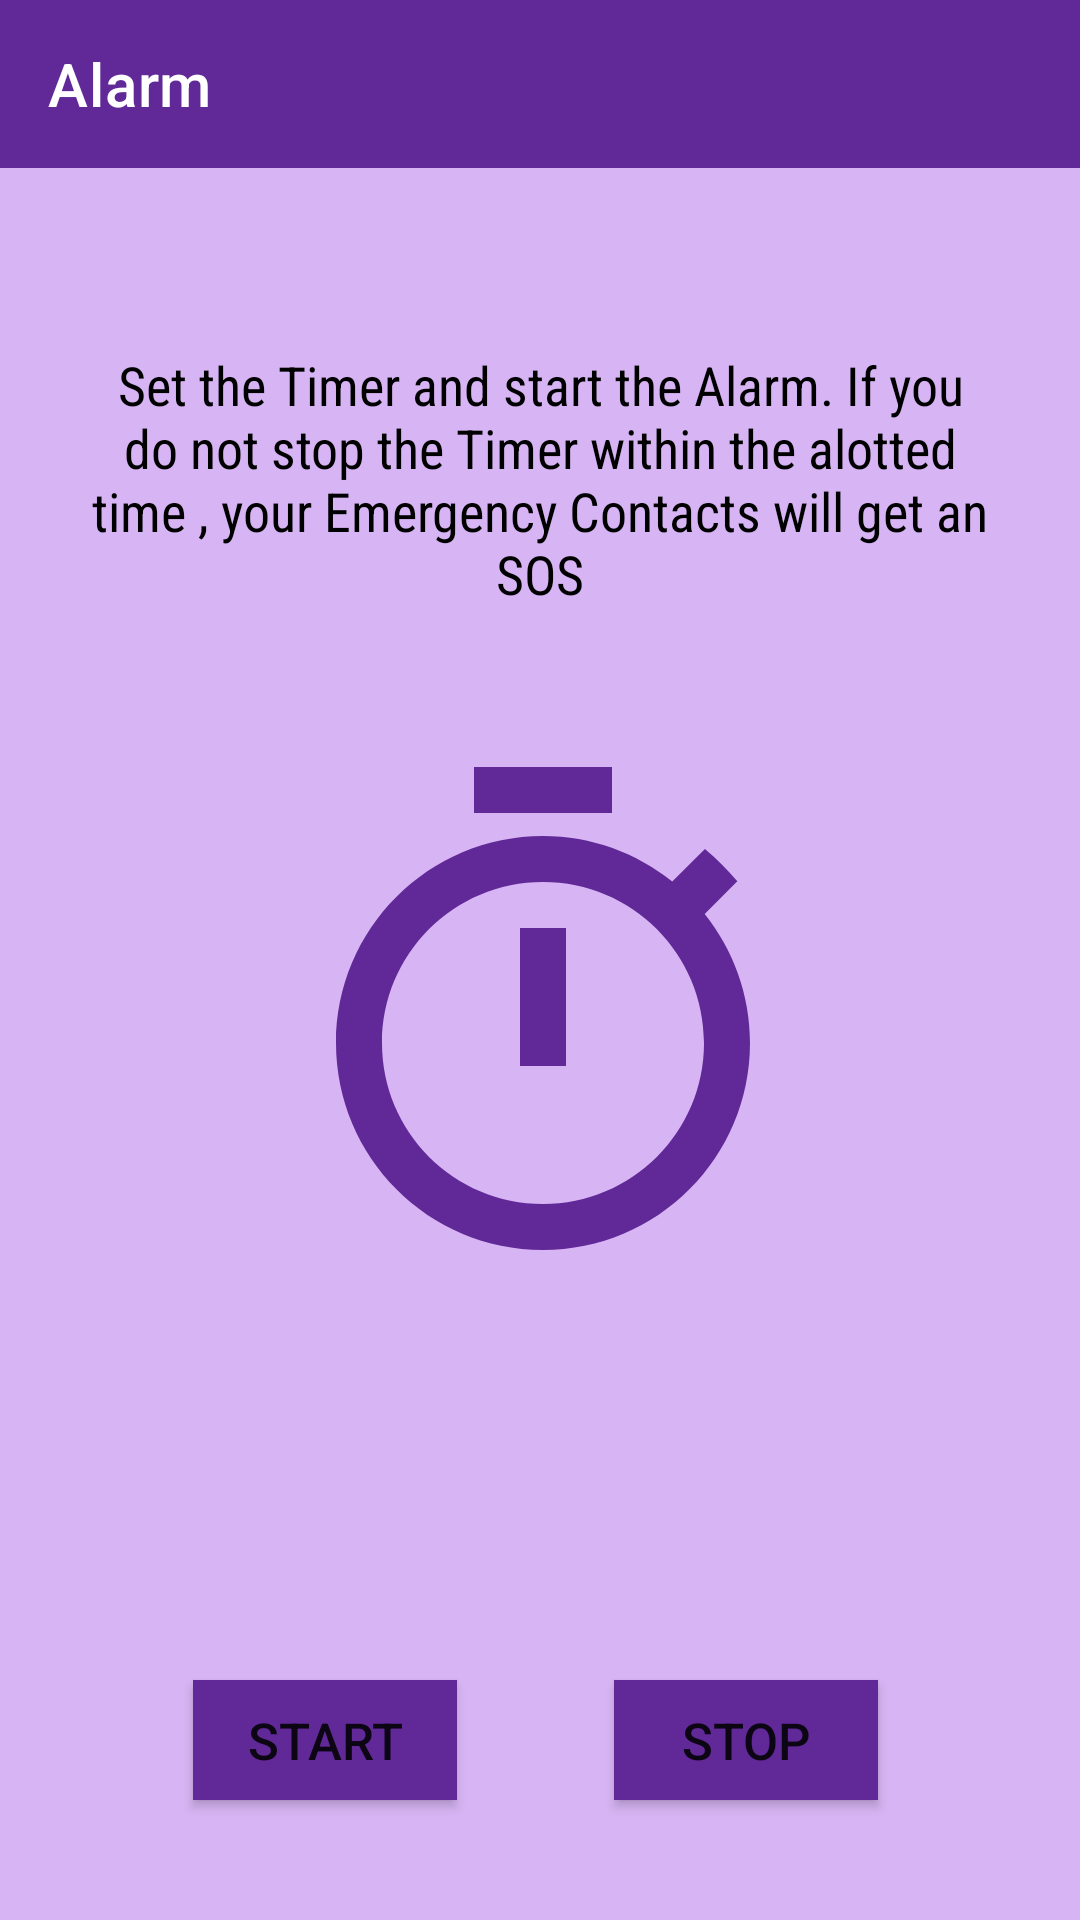

Produce the Android XML layout that renders to this screen, including the resource entries it uses.
<!-- AndroidManifest.xml: application theme Theme.SafeSound -->
<!-- res/layout/activity_alarm.xml -->
<?xml version="1.0" encoding="utf-8"?>
<androidx.constraintlayout.widget.ConstraintLayout
    xmlns:android="http://schemas.android.com/apk/res/android"
    xmlns:tools="http://schemas.android.com/tools"
    xmlns:app="http://schemas.android.com/apk/res-auto"
    android:layout_width="match_parent"
    android:layout_height="match_parent"
    tools:context=".Alarm"
    android:background="#D7B4F3">
    <androidx.appcompat.widget.Toolbar
        android:id="@+id/toolbar"
        android:layout_width="match_parent"
        android:layout_height="wrap_content"
        android:background="#612897"
        android:minHeight="?attr/actionBarSize"
        app:layout_constraintRight_toRightOf="parent"
        app:layout_constraintStart_toStartOf="parent"
        app:layout_constraintTop_toTopOf="parent"
        app:title="Alarm"
        app:titleTextColor="@color/white">
    </androidx.appcompat.widget.Toolbar>

    <ImageView
        android:id="@+id/image_button"
        android:layout_width="246dp"
        android:layout_height="184dp"

        android:layout_marginTop="192dp"
        android:src="@drawable/ic_baseline_timer_24"
        app:layout_constraintEnd_toEndOf="parent"
        app:layout_constraintHorizontal_bias="0.509"
        app:layout_constraintStart_toStartOf="parent"
        app:layout_constraintTop_toBottomOf="@id/toolbar" />

    <TextView
        android:id="@+id/sos_text"
        android:layout_width="match_parent"
        android:layout_height="wrap_content"
        android:layout_marginStart="30dp"
        android:layout_marginTop="60dp"
        android:layout_marginEnd="30dp"
        android:fontFamily="sans-serif-condensed"
        android:text="@string/alarm_text"
        android:textAlignment="center"
        android:textColor="@color/black"
        android:textSize="18sp"
        app:layout_constraintEnd_toEndOf="parent"
        app:layout_constraintStart_toStartOf="parent"
        app:layout_constraintTop_toBottomOf="@id/toolbar" />


    <Button
        android:id="@+id/start_alarm_button"
        android:layout_width="wrap_content"
        android:layout_height="40dp"
        android:layout_margin="40dp"
        android:layout_marginBottom="40dp"
        android:background="#612897"
        android:text="Start"
        android:textSize="17sp"
        app:layout_constraintBottom_toBottomOf="parent"
        app:layout_constraintEnd_toEndOf="parent"
        app:layout_constraintHorizontal_bias="0.126"
        app:layout_constraintStart_toStartOf="parent" />

    <Button
        android:id="@+id/stop_alarm_button"
        android:layout_width="wrap_content"
        android:layout_height="40dp"
        android:layout_margin="40dp"
        android:layout_marginBottom="40dp"
        android:background="#612897"
        android:text="STOP"
        android:textSize="17sp"
        app:layout_constraintBottom_toBottomOf="parent"
        app:layout_constraintEnd_toEndOf="parent"
        app:layout_constraintHorizontal_bias="0.858"
        app:layout_constraintStart_toStartOf="parent" />

</androidx.constraintlayout.widget.ConstraintLayout>
<!-- resources referenced by this layout -->
<resources>
  <!-- drawable ic_baseline_timer_24 (drawable) -->
  <vector android:height="24dp" android:tint="#612897"
      android:viewportHeight="24" android:viewportWidth="24"
      android:width="24dp" xmlns:android="http://schemas.android.com/apk/res/android">
      <path android:fillColor="@android:color/white" android:pathData="M15,1L9,1v2h6L15,1zM11,14h2L13,8h-2v6zM19.03,7.39l1.42,-1.42c-0.43,-0.51 -0.9,-0.99 -1.41,-1.41l-1.42,1.42C16.07,4.74 14.12,4 12,4c-4.97,0 -9,4.03 -9,9s4.02,9 9,9 9,-4.03 9,-9c0,-2.12 -0.74,-4.07 -1.97,-5.61zM12,20c-3.87,0 -7,-3.13 -7,-7s3.13,-7 7,-7 7,3.13 7,7 -3.13,7 -7,7z"/>
  </vector>
  <string name="alarm_text">Set the Timer and start the Alarm. If you do not stop the Timer within the alotted time , your Emergency Contacts will get an SOS</string>
  <style name="Theme.SafeSound" parent="Theme.MaterialComponents.DayNight.DarkActionBar">
          
          <item name="colorPrimary">@color/purple_500</item>
          <item name="colorPrimaryVariant">@color/purple_700</item>
          <item name="colorOnPrimary">@color/white</item>
          
          <item name="colorSecondary">@color/teal_200</item>
          <item name="colorSecondaryVariant">@color/teal_700</item>
          <item name="colorOnSecondary">@color/black</item>
          
          <item name="android:statusBarColor" tools:targetApi="l">?attr/colorPrimaryVariant</item>
          
          <item name="windowActionBar">false</item>
          <item name="windowNoTitle">true</item>
          <item name="android:itemBackground">#BAABDA</item>
      </style>
  <!-- not gathered from this repository: default colours our renderer supplied (Android Studio template values) -->
  <color name="purple_500">#FF6200EE</color>
  <color name="purple_700">#FF3700B3</color>
  <color name="teal_200">#FF03DAC5</color>
  <color name="teal_700">#FF018786</color>
  <color name="black">#FF000000</color>
  <color name="white">#FFFFFFFF</color>
</resources>
